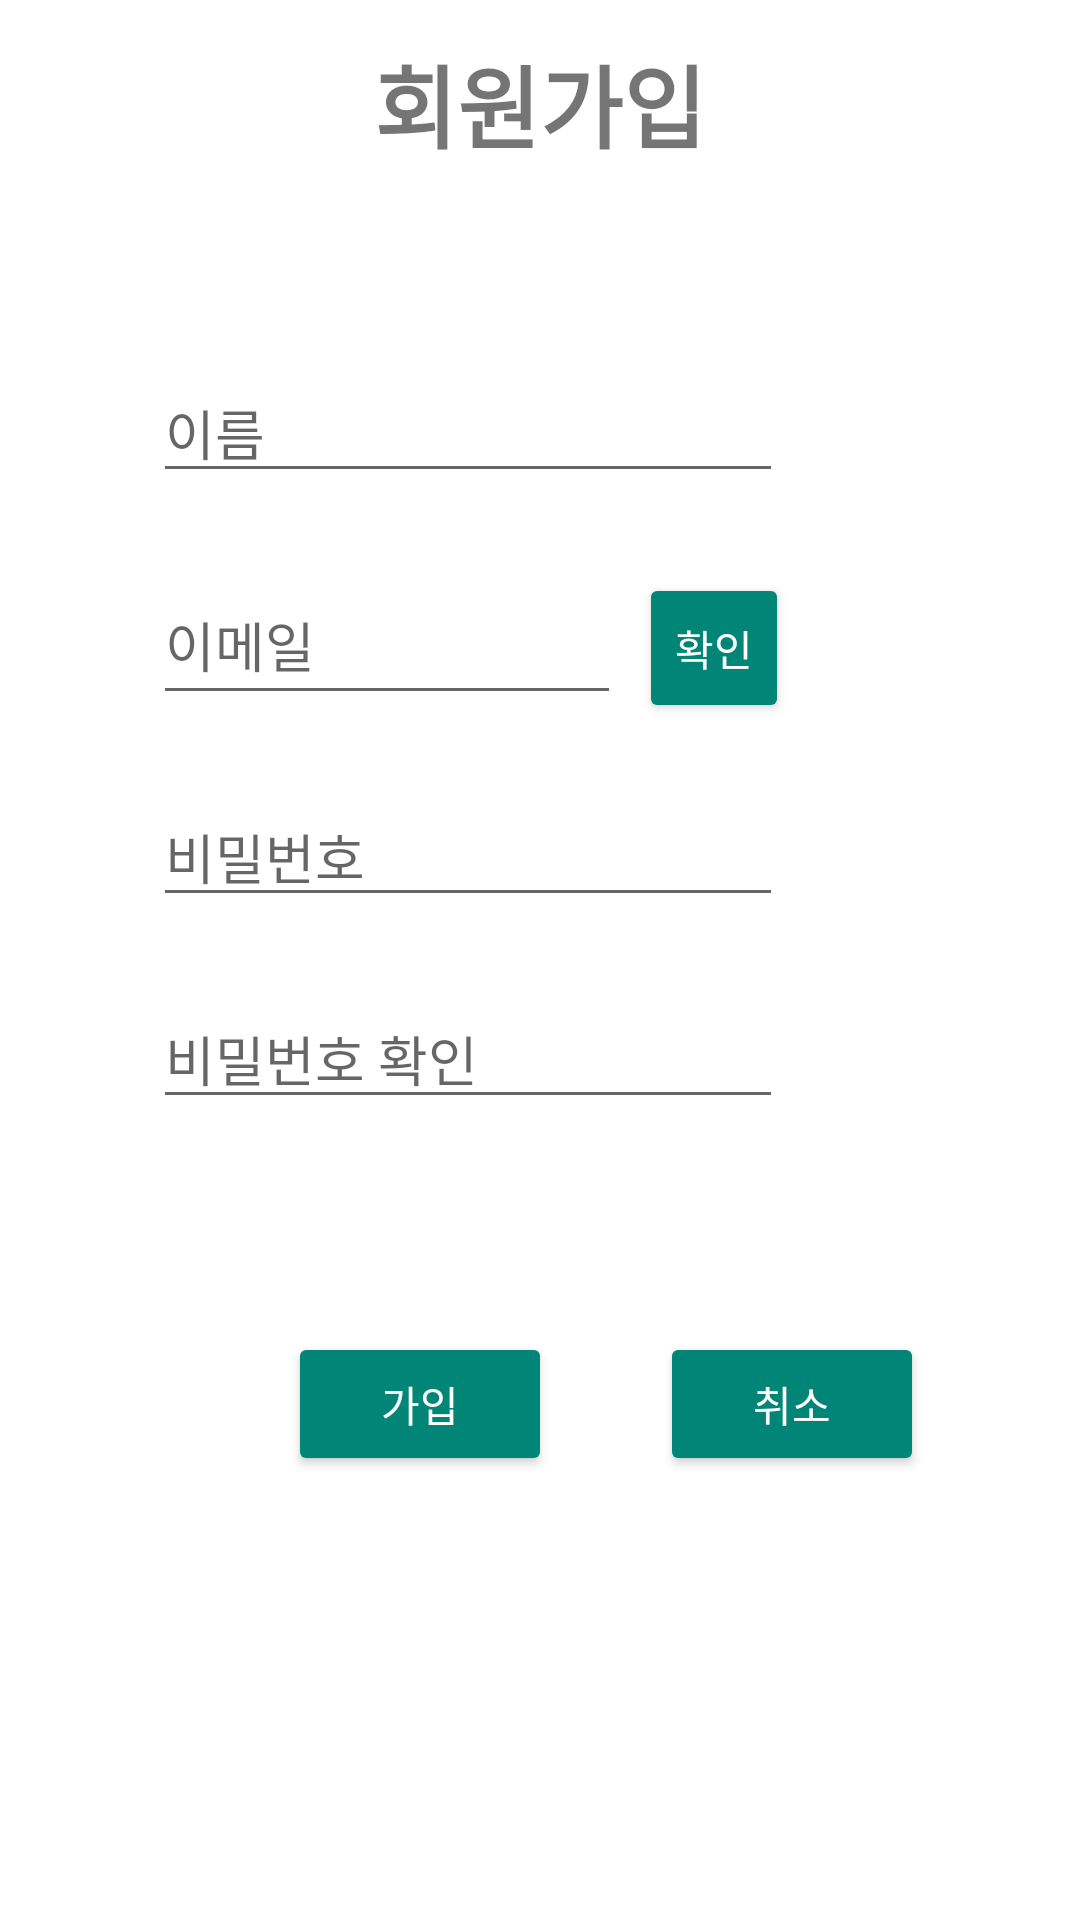

Reconstruct the res/layout file that produces this screen, plus the resources it refers to.
<!-- AndroidManifest.xml: application theme Theme.Mathcore -->
<!-- res/layout/activity_join.xml -->
<?xml version="1.0" encoding="utf-8"?>
<androidx.constraintlayout.widget.ConstraintLayout xmlns:android="http://schemas.android.com/apk/res/android"
    xmlns:app="http://schemas.android.com/apk/res-auto"
    xmlns:tools="http://schemas.android.com/tools"
    android:layout_width="match_parent"
    android:layout_height="match_parent"
    android:background="#FFFFFF">

    <TextView
        android:id="@+id/textView"
        android:layout_width="wrap_content"
        android:layout_height="wrap_content"
        android:layout_marginBottom="65dp"
        android:text="회원가입"
        android:textSize="30sp"
        android:textStyle="bold"
        app:layout_constraintBottom_toTopOf="@+id/join_name"
        app:layout_constraintEnd_toEndOf="parent"
        app:layout_constraintStart_toStartOf="parent" />

    <EditText
        android:id="@+id/join_name"
        android:layout_width="wrap_content"
        android:layout_height="wrap_content"
        android:layout_marginEnd="2dp"
        android:layout_marginRight="2dp"
        android:layout_marginBottom="24dp"
        android:ems="10"
        android:hint="이름"
        android:inputType="textPersonName"
        app:layout_constraintBottom_toTopOf="@+id/join_email"
        app:layout_constraintEnd_toEndOf="@+id/check_button" />

    <EditText
        android:id="@+id/join_password"
        android:layout_width="wrap_content"
        android:layout_height="wrap_content"
        android:layout_marginBottom="24dp"
        android:ems="10"
        android:hint="비밀번호"
        android:inputType="textPassword"
        app:layout_constraintBottom_toTopOf="@+id/join_pwck"
        app:layout_constraintStart_toStartOf="@+id/join_email" />

    <EditText
        android:id="@+id/join_pwck"
        android:layout_width="wrap_content"
        android:layout_height="wrap_content"
        android:layout_marginBottom="267dp"
        android:ems="10"
        android:hint="비밀번호 확인"
        android:inputType="textPassword"
        app:layout_constraintBottom_toBottomOf="parent"
        app:layout_constraintStart_toStartOf="@+id/join_password" />

    <EditText
        android:id="@+id/join_email"
        android:layout_width="0dp"
        android:layout_height="50dp"
        android:layout_marginEnd="6dp"
        android:layout_marginRight="6dp"
        android:layout_marginBottom="24dp"
        android:ems="10"
        android:hint="이메일"
        android:inputType="textEmailAddress"
        app:layout_constraintBottom_toTopOf="@+id/join_password"
        app:layout_constraintEnd_toStartOf="@+id/check_button"
        app:layout_constraintStart_toStartOf="@+id/join_name" />

    <Button
        android:id="@+id/check_button"
        style="@style/defaultButton"
        android:layout_width="50dp"
        android:layout_height="50dp"
        android:layout_marginEnd="97dp"
        android:layout_marginRight="97dp"
        android:text="확인"
        app:layout_constraintBaseline_toBaselineOf="@+id/join_email"
        app:layout_constraintEnd_toEndOf="parent" />

    <Button
        android:id="@+id/delete"
        style="@style/defaultButton"
        android:layout_width="wrap_content"
        android:layout_height="wrap_content"
        android:layout_marginStart="36dp"
        android:layout_marginLeft="36dp"
        android:layout_marginTop="71dp"
        android:text="취소"
        app:layout_constraintStart_toEndOf="@+id/join_button"
        app:layout_constraintTop_toBottomOf="@+id/join_pwck" />

    <Button
        android:id="@+id/join_button"
        style="@style/defaultButton"
        android:layout_width="wrap_content"
        android:layout_height="wrap_content"
        android:layout_marginStart="96dp"
        android:layout_marginLeft="96dp"
        android:text="가입"
        app:layout_constraintBaseline_toBaselineOf="@+id/delete"
        app:layout_constraintStart_toStartOf="parent" />


</androidx.constraintlayout.widget.ConstraintLayout>
<!-- resources referenced by this layout -->
<resources>
  <style name="defaultButton" parent="Widget.AppCompat.Button.Colored">
          <item name="android:colorAccent">@color/colorAccent</item>
      </style>
  <style name="Theme.Mathcore" parent="Theme.AppCompat.DayNight.DarkActionBar">
          
          <item name="colorPrimary">@color/purple_500</item>
          <item name="colorPrimaryVariant">@color/purple_700</item>
          <item name="colorOnPrimary">@color/white</item>
          
          <item name="colorSecondary">@color/teal_200</item>
          <item name="colorSecondaryVariant">@color/teal_700</item>
          <item name="colorOnSecondary">@color/black</item>
          
          <item name="android:statusBarColor" tools:targetApi="l">?attr/colorPrimaryVariant</item>
          
      </style>
  <color name="colorAccent">#FFAB40</color>
  <!-- not gathered from this repository: default colours our renderer supplied (Android Studio template values) -->
  <color name="purple_500">#FF6200EE</color>
  <color name="purple_700">#FF3700B3</color>
  <color name="teal_200">#FF03DAC5</color>
  <color name="teal_700">#FF018786</color>
  <color name="black">#FF000000</color>
  <color name="white">#FFFFFFFF</color>
</resources>
